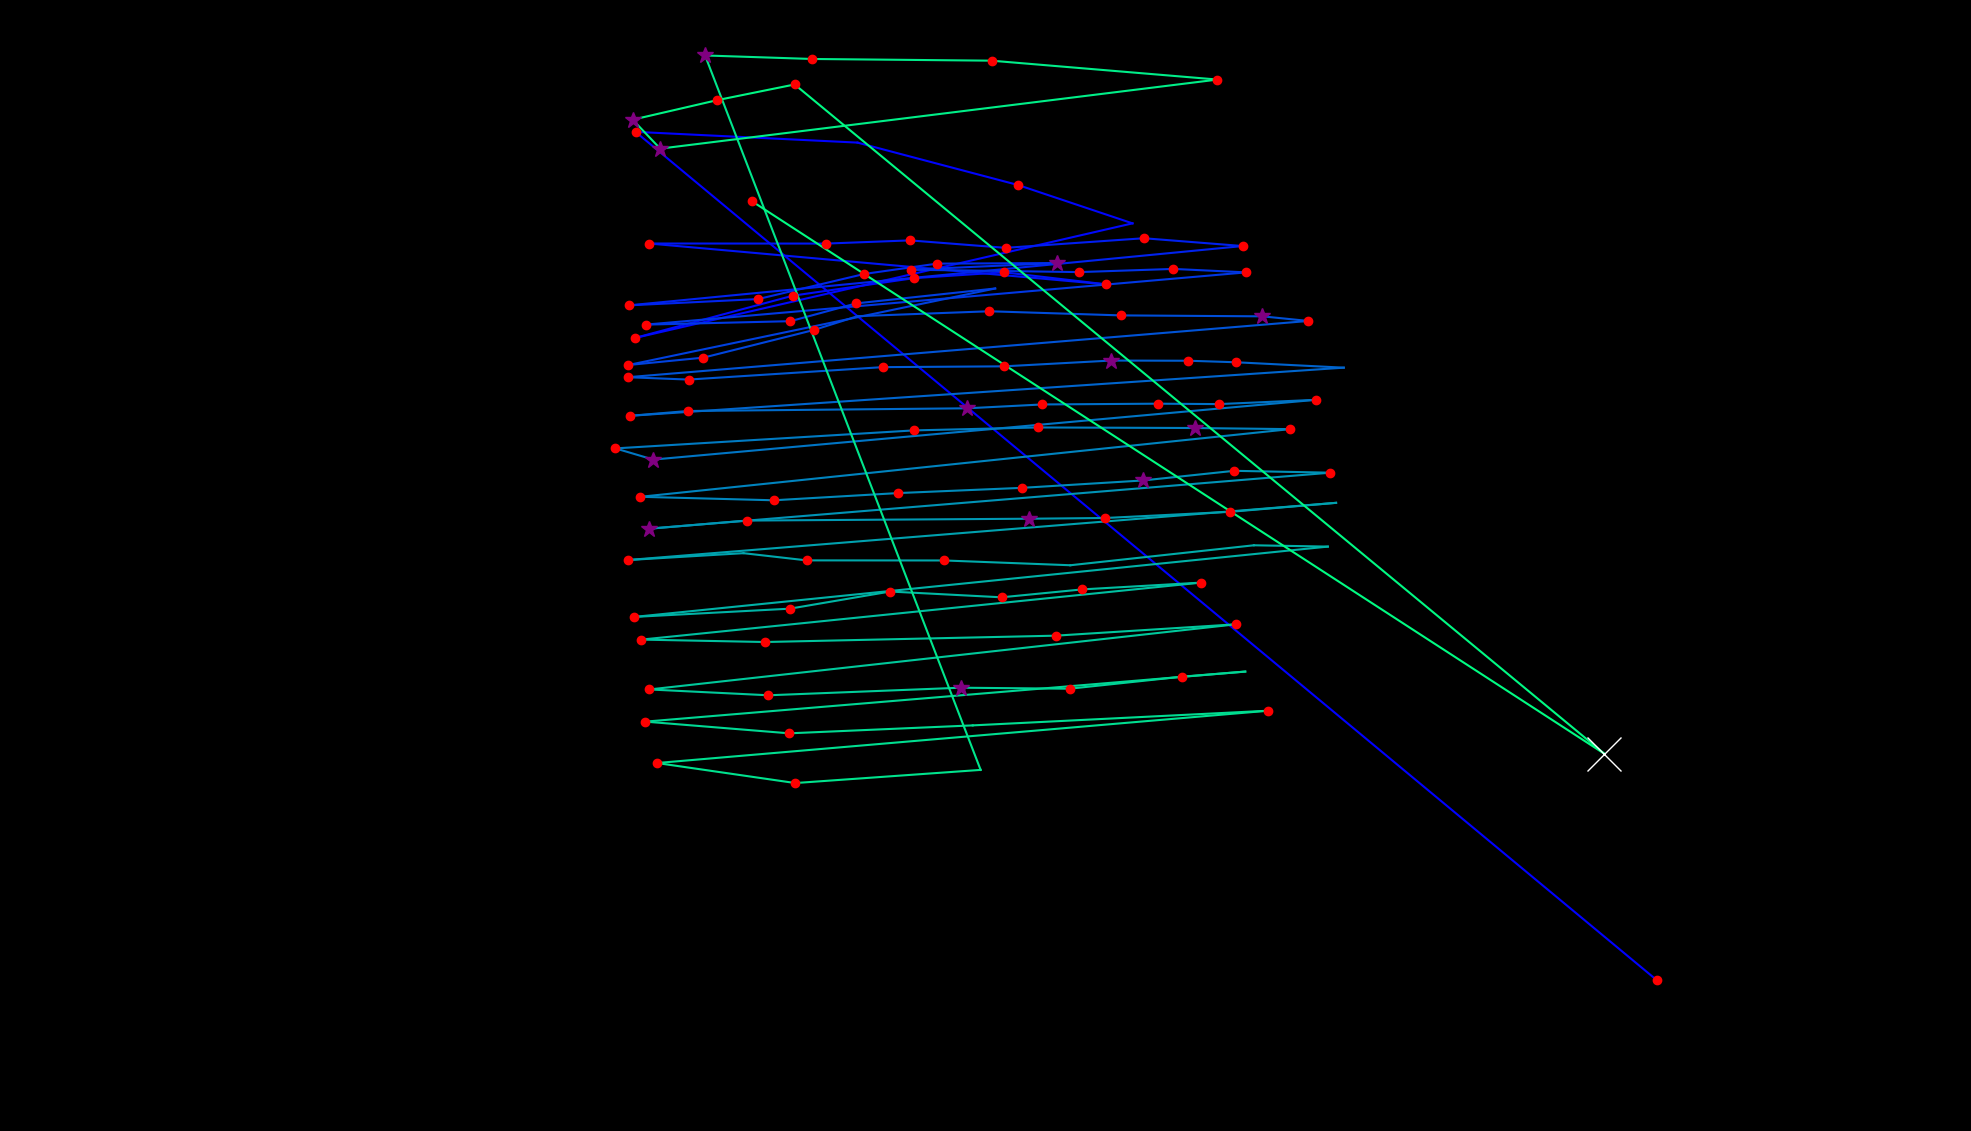

Source data for this figure (header and first rows):
fixation_id, timestamp, avg_gaze_x, avg_gaze_y, duration
0.0, 48.22, 2152, 195.8, 132.6
1.0, 602.7, 825.3, 1298, 144.7
2.0, 807.7, 1114, 1284, 96.44
3.0, 1145, 1322, 1229, 120.5
4.0, 1362, 1471, 1179, 108.5
5.0, 1808, 824.7, 1030, 180.8
6.0, 2134, 1030, 1085, 120.5
7.0, 2315, 1187, 1108, 156.7
8.0, 2495, 1303, 1115, 168.8
9.0, 2700, 1436, 1100, 132.6
10.0, 3182, 843, 1153, 144.7
11.0, 3424, 1073, 1153, 241.1
12.0, 3701, 1182, 1157, 192.9
13.0, 3930, 1306, 1147, 168.8
14.0, 4135, 1486, 1159, 229
15.0, 4388, 1614, 1149, 192.9
16.0, 4689, 816.8, 1072, 156.7
17.0, 4870, 984.6, 1080, 204.9
18.0, 5099, 1123, 1113, 168.8
19.0, 5352, 1217, 1126, 192.9
20.0, 5569, 1372, 1127, 373.7
21.0, 5991, 1183, 1119, 144.7
22.0, 6220, 1402, 1115, 120.5
23.0, 6425, 1524, 1120, 120.5
24.0, 6570, 1618, 1115, 132.6
25.0, 6920, 838.5, 1047, 156.7
26.0, 7100, 1027, 1052, 120.5
27.0, 7438, 1112, 1075, 144.7
28.0, 7679, 1292, 1094, 96.44
29.0, 7860, 816.1, 994.8, 144.7
30.0, 8029, 913.5, 1004, 156.7
31.0, 8233, 1057, 1040, 180.8
32.0, 8475, 1114, 1058, 96.44
33.0, 8643, 1285, 1065, 229
34.0, 8945, 1456, 1059, 204.9
35.0, 9174, 1640, 1058, 289.3
36.0, 9487, 1699, 1052, 120.5
37.0, 9752, 815.4, 978.9, 168.8
38.0, 9945, 894.3, 975.9, 168.8
39.0, 10427, 1146, 992, 144.7
40.0, 10596, 1304, 993.1, 217
41.0, 10910, 1443, 1001, 277.3
42.0, 11211, 1543, 1000, 204.9
43.0, 11440, 1605, 998.4, 132.6
44.0, 11669, 1745, 991.3, 96.44
45.0, 11874, 817.6, 928.8, 168.8
46.0, 12067, 893.7, 935.1, 180.8
47.0, 12537, 1256, 938.6, 265.2
48.0, 12826, 1354, 943.6, 217
49.0, 13067, 1504, 944.6, 241.1
50.0, 13333, 1583, 944, 144.7
51.0, 13501, 1708, 949.6, 144.7
52.0, 13718, 848.4, 872, 289.3
53.0, 14032, 799.3, 886.5, 120.5
54.0, 14490, 1186, 909.9, 168.8
55.0, 14695, 1348, 913.7, 229
56.0, 14972, 1552, 913, 301.4
57.0, 15310, 1675, 911.5, 192.9
58.0, 15611, 831.8, 823.6, 204.9
59.0, 15876, 1005, 819.1, 217
... 51 more rows
